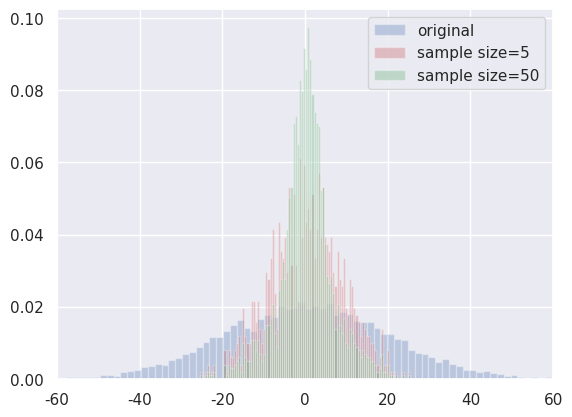

Write Python code to recreate this figure.
import numpy as np
import matplotlib.pyplot as plt
from scipy.stats import norm
import seaborn as sns
sns.set()

norm_rvs = norm(loc=0, scale=20).rvs(size=10000)
plt.hist(norm_rvs, density=True, alpha=0.3, color='b', bins=100, label='original')

mean_array = []
for i in range(1000):
    sample = np.random.choice(norm_rvs, size=5, replace=False)
    mean_array.append(np.mean(sample))
plt.hist(mean_array, density=True, alpha=0.3, color='r', bins=100, label='sample size=5')

for i in range(1000):
    sample = np.random.choice(norm_rvs, size=50, replace=False)
    mean_array.append(np.mean(sample))
plt.hist(mean_array, density=True, alpha=0.3, color='g', bins=100, label='sample size=50')

plt.gca().axes.set_xlim(-60, 60)
plt.legend(loc='best')
plt.show()